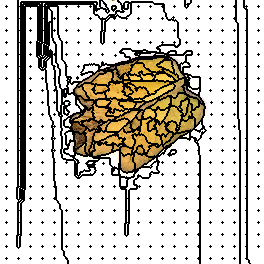

Values plotted in this chart, from the file beside it:
340, 340, 340, 340, 340, 340, 340, 340, 340, 340, 340, 340, 340, 340, 340, 340, 340, 340, 0, 0, 0, 0, 0, 0
340, 340, 340, 340, 340, 340, 340, 340, 340, 340, 340, 340, 340, 340, 340, 340, 340, 340, 0, 0, 0, 0, 0, 0
340, 340, 340, 340, 340, 340, 340, 340, 340, 340, 340, 340, 340, 340, 340, 340, 340, 340, 0, 0, 0, 340, 340, 340
340, 340, 340, 340, 340, 340, 340, 340, 340, 340, 340, 340, 340, 340, 340, 340, 340, 340, 0, 0, 0, 340, 340, 340
340, 340, 340, 340, 340, 340, 340, 340, 340, 340, 340, 340, 340, 340, 340, 340, 340, 340, 0, 0, 0, 340, 340, 49
340, 340, 340, 340, 340, 340, 340, 340, 340, 340, 340, 340, 340, 340, 340, 340, 340, 340, 0, 0, 0, 340, 340, 49
340, 340, 340, 340, 340, 340, 8, 340, 340, 340, 340, 340, 340, 340, 340, 340, 340, 340, 9, 0, 0, 340, 340, 49
340, 340, 340, 340, 340, 340, 340, 340, 340, 340, 340, 340, 340, 340, 340, 340, 340, 340, 0, 0, 0, 340, 340, 49
340, 340, 340, 340, 340, 340, 340, 340, 340, 340, 340, 340, 340, 340, 340, 340, 340, 340, 0, 0, 0, 340, 340, 49
340, 340, 340, 340, 340, 340, 340, 340, 340, 340, 340, 340, 340, 340, 340, 340, 340, 340, 0, 0, 0, 340, 340, 49
340, 340, 340, 340, 340, 340, 340, 340, 340, 340, 340, 340, 340, 340, 340, 340, 340, 340, 0, 0, 0, 340, 340, 49
340, 340, 340, 340, 340, 340, 340, 340, 340, 340, 340, 340, 340, 340, 340, 340, 340, 340, 0, 0, 0, 340, 340, 49
340, 340, 340, 340, 340, 340, 340, 340, 340, 340, 340, 340, 340, 340, 340, 340, 340, 340, 0, 0, 0, 340, 340, 49
340, 340, 340, 340, 340, 340, 340, 340, 340, 340, 340, 340, 340, 340, 340, 340, 340, 340, 0, 0, 0, 340, 340, 49
340, 340, 340, 340, 340, 340, 340, 340, 340, 340, 340, 340, 340, 340, 340, 340, 340, 340, 0, 0, 0, 340, 340, 49
340, 340, 340, 340, 340, 340, 340, 340, 340, 340, 340, 340, 340, 340, 340, 340, 340, 340, 0, 0, 0, 340, 340, 49
340, 340, 340, 340, 340, 340, 340, 340, 340, 340, 340, 340, 340, 340, 340, 340, 340, 340, 0, 0, 0, 340, 340, 49
340, 340, 340, 340, 340, 340, 340, 340, 340, 340, 340, 340, 340, 340, 340, 340, 340, 340, 0, 0, 0, 340, 340, 49
340, 340, 340, 340, 340, 340, 28, 340, 340, 340, 340, 340, 340, 340, 340, 340, 340, 340, 29, 0, 0, 340, 340, 49
340, 340, 340, 340, 340, 340, 340, 340, 340, 340, 340, 340, 340, 340, 340, 340, 340, 340, 0, 0, 0, 340, 340, 49
340, 340, 340, 340, 340, 340, 340, 340, 340, 340, 340, 340, 340, 340, 340, 340, 340, 340, 0, 0, 0, 340, 340, 49
340, 340, 340, 340, 340, 340, 340, 340, 340, 340, 340, 340, 340, 340, 340, 340, 340, 340, 0, 0, 0, 340, 340, 49
340, 340, 340, 340, 340, 340, 340, 340, 340, 340, 340, 340, 340, 340, 340, 340, 340, 340, 0, 0, 0, 340, 340, 49
340, 340, 340, 340, 340, 340, 340, 340, 340, 340, 340, 340, 340, 340, 340, 340, 340, 340, 0, 0, 0, 340, 340, 49
340, 340, 340, 340, 340, 340, 340, 340, 340, 340, 340, 340, 340, 340, 340, 340, 340, 340, 0, 0, 0, 340, 340, 49
340, 340, 340, 340, 340, 340, 340, 340, 340, 340, 340, 340, 340, 340, 340, 340, 340, 340, 0, 0, 0, 340, 340, 49
340, 340, 340, 340, 340, 340, 340, 340, 340, 340, 340, 340, 340, 340, 340, 340, 340, 340, 0, 0, 0, 340, 340, 49
340, 340, 340, 340, 340, 340, 340, 340, 340, 340, 340, 340, 340, 340, 340, 340, 340, 340, 0, 0, 0, 340, 340, 49
340, 340, 340, 340, 340, 340, 340, 340, 340, 340, 340, 340, 340, 340, 340, 340, 340, 340, 0, 0, 0, 340, 340, 49
340, 340, 340, 340, 340, 340, 340, 340, 340, 340, 340, 340, 340, 340, 340, 340, 340, 340, 0, 0, 0, 340, 340, 49
340, 340, 340, 340, 340, 340, 50, 340, 340, 340, 340, 340, 340, 340, 340, 340, 340, 340, 51, 0, 0, 340, 340, 49
340, 340, 340, 340, 340, 340, 340, 340, 340, 340, 340, 340, 340, 340, 340, 340, 340, 340, 0, 0, 0, 340, 340, 49
340, 340, 340, 340, 340, 340, 340, 340, 340, 340, 340, 340, 340, 340, 340, 340, 340, 340, 0, 0, 0, 340, 340, 49
340, 340, 340, 340, 340, 340, 340, 340, 340, 340, 340, 340, 340, 340, 340, 340, 340, 340, 0, 0, 0, 340, 340, 49
340, 340, 340, 340, 340, 340, 340, 340, 340, 340, 340, 340, 340, 340, 340, 340, 340, 340, 0, 0, 0, 340, 340, 49
340, 340, 340, 340, 340, 340, 340, 340, 340, 340, 340, 340, 340, 340, 340, 340, 340, 340, 0, 0, 0, 340, 340, 49
340, 340, 340, 340, 340, 340, 340, 340, 340, 340, 340, 340, 340, 340, 340, 340, 340, 340, 0, 0, 0, 340, 340, 49
340, 340, 340, 340, 340, 340, 340, 340, 340, 340, 340, 340, 340, 340, 340, 340, 340, 340, 0, 0, 0, 340, 340, 49
340, 340, 340, 340, 340, 340, 340, 340, 340, 340, 340, 340, 340, 340, 340, 340, 340, 340, 0, 0, 0, 340, 340, 49
340, 340, 340, 340, 340, 340, 340, 340, 340, 340, 340, 340, 340, 340, 340, 340, 340, 340, 0, 0, 0, 340, 340, 49
340, 340, 340, 340, 340, 340, 340, 340, 340, 340, 340, 340, 340, 340, 340, 340, 340, 340, 0, 0, 0, 340, 340, 49
340, 340, 340, 340, 340, 340, 340, 340, 340, 340, 340, 340, 340, 340, 340, 340, 340, 340, 0, 0, 0, 340, 340, 49
340, 340, 340, 340, 340, 340, 72, 340, 340, 340, 340, 340, 340, 340, 340, 340, 340, 340, 73, 0, 0, 340, 340, 49
340, 340, 340, 340, 340, 340, 340, 340, 340, 340, 340, 340, 340, 340, 340, 340, 340, 340, 0, 0, 0, 340, 340, 49
340, 340, 340, 340, 340, 340, 340, 340, 340, 340, 340, 340, 340, 340, 340, 340, 340, 340, 0, 0, 0, 340, 340, 49
340, 340, 340, 340, 340, 340, 340, 340, 340, 340, 340, 340, 340, 340, 340, 340, 340, 340, 0, 0, 0, 340, 340, 49
340, 340, 340, 340, 340, 340, 340, 340, 340, 340, 340, 340, 340, 340, 340, 340, 340, 340, 0, 0, 0, 340, 340, 49
340, 340, 340, 340, 340, 340, 340, 340, 340, 340, 340, 340, 340, 340, 340, 340, 340, 340, 0, 0, 0, 340, 340, 49
340, 340, 340, 340, 340, 340, 340, 340, 340, 340, 340, 340, 340, 340, 340, 340, 340, 340, 0, 0, 0, 340, 340, 49
340, 340, 340, 340, 340, 340, 340, 340, 340, 340, 340, 340, 340, 340, 340, 340, 340, 340, 0, 0, 0, 340, 340, 49
340, 340, 340, 340, 340, 340, 340, 340, 340, 340, 340, 340, 340, 340, 340, 340, 340, 340, 0, 0, 0, 340, 340, 49
340, 340, 340, 340, 340, 340, 340, 340, 340, 340, 340, 340, 340, 340, 340, 340, 340, 340, 0, 0, 0, 340, 340, 49
340, 340, 340, 340, 340, 340, 340, 340, 340, 340, 340, 340, 340, 340, 340, 340, 340, 340, 0, 0, 0, 340, 340, 49
340, 340, 340, 340, 340, 340, 340, 340, 340, 340, 340, 340, 340, 340, 340, 340, 340, 340, 0, 0, 0, 340, 340, 49
340, 340, 340, 340, 340, 340, 99, 340, 340, 340, 340, 340, 340, 340, 340, 340, 340, 340, 100, 0, 0, 340, 340, 49
340, 340, 340, 340, 340, 340, 340, 340, 340, 340, 340, 340, 340, 340, 340, 340, 340, 340, 0, 0, 0, 340, 340, 49
340, 340, 340, 340, 340, 340, 340, 340, 340, 340, 340, 340, 340, 340, 340, 340, 340, 340, 0, 0, 0, 340, 340, 49
340, 340, 340, 340, 340, 340, 340, 340, 340, 340, 340, 340, 340, 340, 340, 340, 340, 340, 0, 0, 0, 340, 340, 49
340, 340, 340, 340, 340, 340, 340, 340, 340, 340, 340, 340, 340, 340, 340, 340, 340, 340, 0, 0, 0, 340, 340, 49
340, 340, 340, 340, 340, 340, 340, 340, 340, 340, 340, 340, 340, 340, 340, 340, 340, 340, 0, 0, 0, 340, 340, 49
340, 340, 340, 340, 340, 340, 340, 340, 340, 340, 340, 340, 340, 340, 340, 340, 340, 340, 0, 0, 0, 340, 340, 49
... 203 more rows
